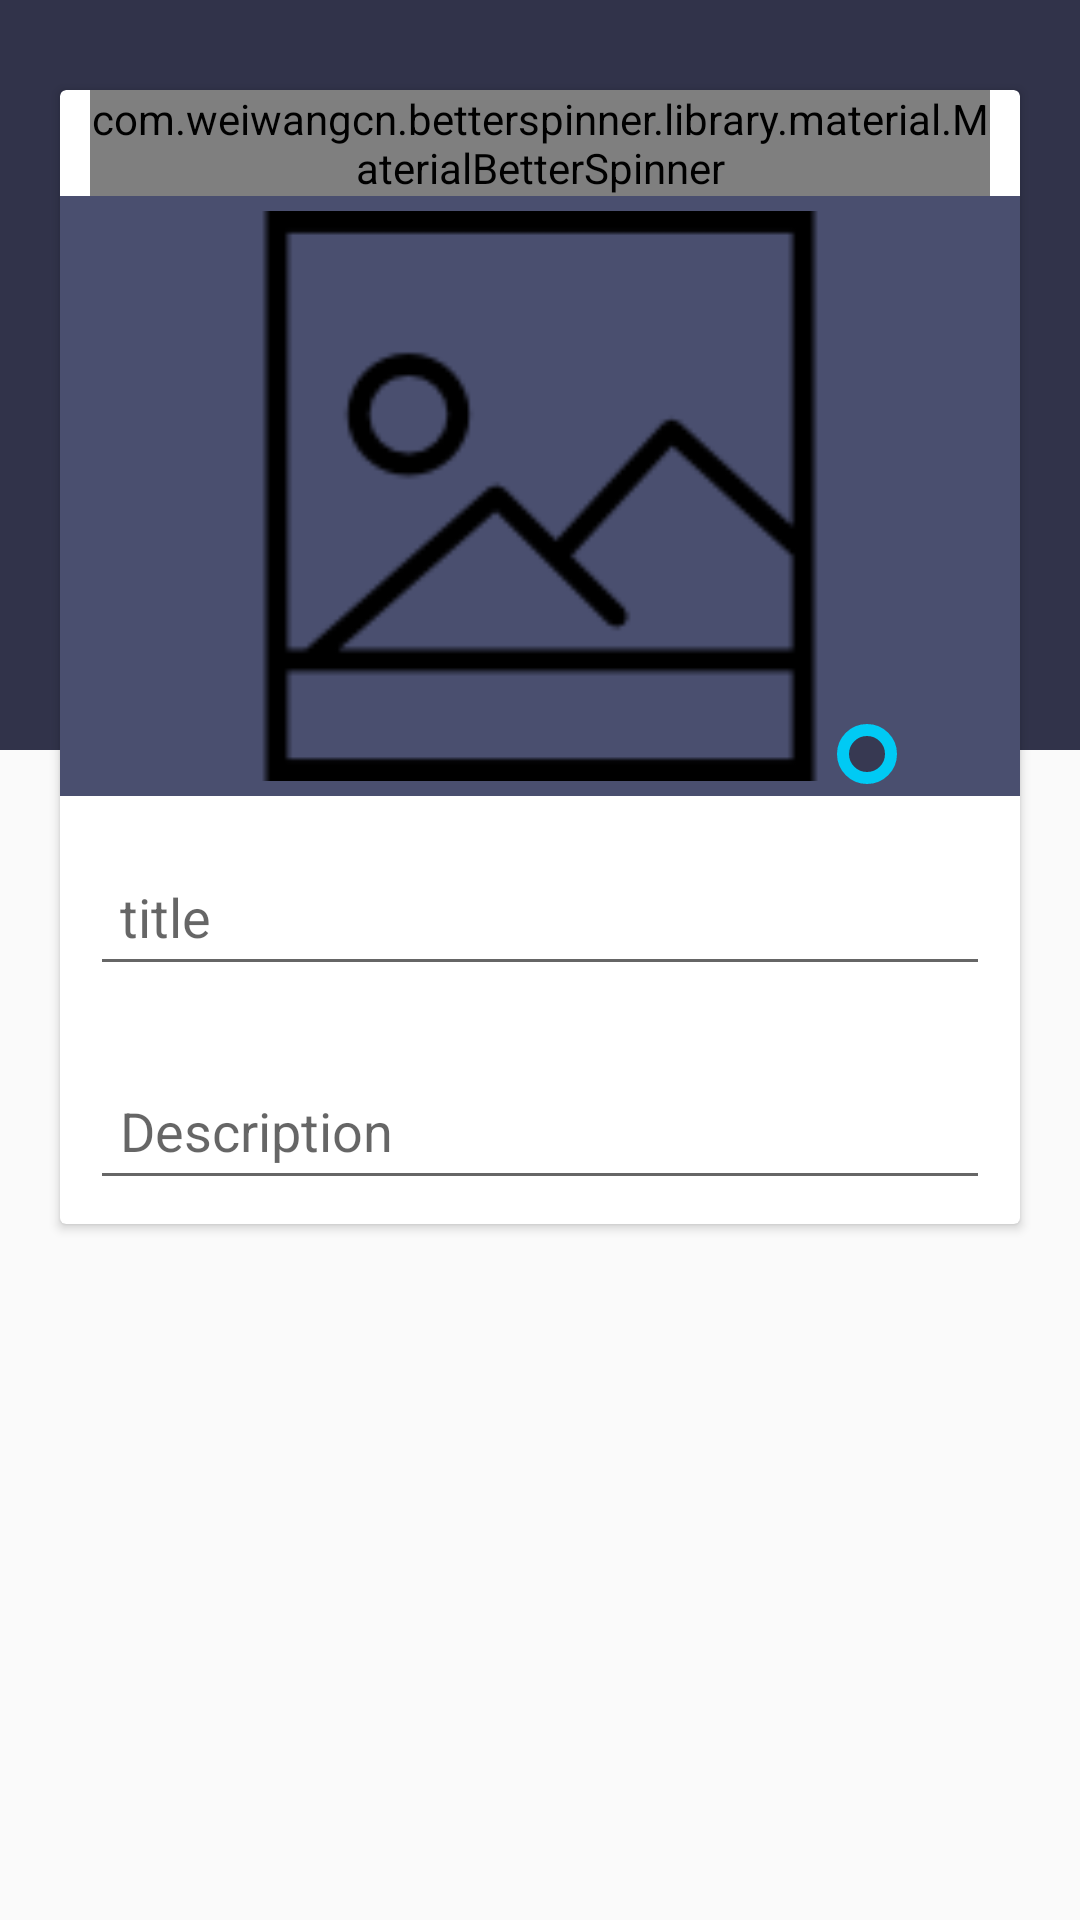

Write the Android layout XML for this screen, with the resource values it uses.
<!-- AndroidManifest.xml: application theme AppTheme -->
<!-- res/layout/content_main.xml -->
<?xml version="1.0" encoding="utf-8"?>
<RelativeLayout xmlns:android="http://schemas.android.com/apk/res/android"
    xmlns:app="http://schemas.android.com/apk/res-auto"
    xmlns:tools="http://schemas.android.com/tools"
    android:layout_width="match_parent"
    android:layout_height="match_parent"
    app:layout_behavior="@string/appbar_scrolling_view_behavior"
    tools:context=".activity.MainActivity"
    tools:showIn="@layout/app_bar_main">

    <ImageView
        android:id="@+id/imageView3"
        android:layout_width="match_parent"
        android:layout_height="250dp"
        android:background="#31334A"/>
    <android.support.v7.widget.CardView
        android:layout_width="match_parent"
        android:layout_height="wrap_content"
        android:layout_marginTop="30dp"
        android:layout_marginLeft="20dp"
        android:layout_marginRight="20dp">
        <ScrollView
            android:layout_width="wrap_content"
            android:layout_height="match_parent"
            android:orientation="vertical"
            >

            <LinearLayout
                android:layout_width="match_parent"
                android:layout_height="match_parent"
                android:orientation="vertical">
                <com.weiwangcn.betterspinner.library.material.MaterialBetterSpinner
                    android:id="@+id/spinner_login_person"
                    android:layout_width="fill_parent"
                    android:layout_height="wrap_content"
                    android:layout_marginLeft="10dp"
                    android:layout_marginRight="10dp"
                    android:gravity="center"
                    android:hint="@string/select_one"
                    android:textColorHint="@color/color_text_hint" />
                <RelativeLayout
                    android:layout_width="match_parent"
                    android:layout_height="match_parent">

                    <ImageView
                        android:id="@+id/btn_choose_image"
                        android:layout_width="match_parent"
                        android:layout_height="200dp"
                        android:layout_alignParentLeft="true"
                        android:layout_alignParentStart="true"
                        android:layout_alignParentTop="true"
                        android:background="#4A4F6F"
                        android:padding="5dp"
                        android:src="@drawable/picture" />

                    <ImageButton
                        android:id="@+id/btn_camera"
                        android:layout_width="wrap_content"
                        android:layout_height="wrap_content"
                        android:layout_alignParentEnd="true"
                        android:layout_alignParentRight="true"                        android:layout_alignParentTop="true"
                        android:layout_marginEnd="41dp"
                        android:layout_marginRight="41dp"
                        android:layout_marginTop="176dp"
                        android:background="@drawable/button_background"
                        app:srcCompat="@drawable/ic_menu_camera" />
                </RelativeLayout>
                <android.support.design.widget.TextInputLayout
                    android:layout_width="match_parent"
                    android:layout_height="wrap_content"
                    android:layout_marginTop="8dp"
                    android:layout_marginBottom="8dp">
                    <EditText
                        android:id="@+id/editext_title"
                        android:layout_width="match_parent"
                        android:layout_height="wrap_content"
                        android:layout_marginLeft="10dp"
                        android:layout_marginRight="10dp"
                        android:hint="title"
                        android:padding="10dp"
                        android:shadowColor="#C1C1C1"
                        />
                </android.support.design.widget.TextInputLayout>
                <android.support.design.widget.TextInputLayout
                    android:layout_width="match_parent"
                    android:layout_height="wrap_content"
                    android:layout_marginTop="8dp"
                    android:layout_marginBottom="8dp">
                    <EditText
                        android:id="@+id/edit_description"
                        android:layout_width="match_parent"
                        android:layout_height="wrap_content"
                        android:layout_marginLeft="10dp"
                        android:layout_marginRight="10dp"
                        android:hint="Description "
                        android:padding="10dp"
                        android:shadowColor="#C1C1C1"
                        />
                </android.support.design.widget.TextInputLayout>


            </LinearLayout>

        </ScrollView>
    </android.support.v7.widget.CardView>
</RelativeLayout>
<!-- res/layout/app_bar_main.xml (included above) -->
<?xml version="1.0" encoding="utf-8"?>
<android.support.design.widget.CoordinatorLayout xmlns:android="http://schemas.android.com/apk/res/android"
    xmlns:app="http://schemas.android.com/apk/res-auto"
    xmlns:tools="http://schemas.android.com/tools"
    android:layout_width="match_parent"
    android:layout_height="match_parent"
    tools:context=".activity.MainActivity">

    <android.support.design.widget.AppBarLayout
        android:layout_width="match_parent"
        android:layout_height="wrap_content"
        android:theme="@style/AppTheme.AppBarOverlay">

        <android.support.v7.widget.Toolbar
            android:id="@+id/toolbar"
            android:layout_width="match_parent"
            android:layout_height="?attr/actionBarSize"
            android:background="?attr/colorPrimary"
            app:popupTheme="@style/AppTheme.PopupOverlay" >
            <RelativeLayout
                android:layout_width="match_parent"
                android:layout_height="wrap_content">

                <ImageView
                    android:id="@+id/btn_save_complain"
                    android:layout_width="26dp"
                    android:layout_height="wrap_content"
                    android:layout_alignParentEnd="true"
                    android:layout_alignParentRight="true"
                    android:layout_alignParentTop="true"
                    android:layout_marginRight="20dp"
                    android:src="@drawable/ic_save"
                    android:background="@drawable/riple_rectangle"
                    />
            </RelativeLayout>

        </android.support.v7.widget.Toolbar>

    </android.support.design.widget.AppBarLayout>

    <include layout="@layout/content_main" />

</android.support.design.widget.CoordinatorLayout>
<!-- resources referenced by this layout -->
<resources>
  <color name="color_text_hint">#CFD8DC</color>
  <!-- drawable button_background (drawable) -->
  <?xml version="1.0" encoding="utf-8"?>
  <selector xmlns:android="http://schemas.android.com/apk/res/android">
      <item android:state_pressed="true">
          <shape>
              <solid
                  android:color="#373952"/>
              <stroke
                  android:width="2dp"
                  android:color="#373952"/>
              <corners
                  android:radius="6dp"/>
              <padding
                  android:bottom="10dp"
                  android:left="10dp"
                  android:right="10dp"
                  android:top="10dp"/>
          </shape>
  
      </item>
      <item>
          <shape>
              <corners
                  android:radius="10dp"/>
              <gradient
                  android:angle="270"
                  android:endColor="#373952"
                  android:startColor="#373952"/>
              <stroke
                  android:width="4dp"
                  android:color="#00CAF4"/>
  
              <padding
                  android:bottom="10dp"
                  android:left="10dp"
                  android:right="10dp"
                  android:top="10dp"/>
          </shape>
      </item>
  </selector>
  <!-- drawable picture: png bitmap (drawable, 2239 bytes) -->
  <!-- drawable riple_rectangle (drawable) -->
  <?xml version="1.0" encoding="utf-8"?>
  <ripple xmlns:android="http://schemas.android.com/apk/res/android"
      xmlns:tools="http://schemas.android.com/tools"
      android:color="#CFD8DC"
      tools:ignore="NewApi">
      <item android:id="@android:id/mask"
          tools:targetApi="lollipop">
          <shape android:shape="rectangle">
              <solid android:color="#CFD8DC"/>
          </shape>
      </item>
  </ripple>
  <string name="select_one">select complain issue</string>
  <style name="AppTheme.AppBarOverlay" parent="ThemeOverlay.AppCompat.Dark.ActionBar" />
  <style name="AppTheme.PopupOverlay" parent="ThemeOverlay.AppCompat.Light" />
  <style name="AppTheme" parent="Theme.AppCompat.Light.DarkActionBar">
          
          <item name="colorPrimary">@color/colorPrimary</item>
          <item name="colorPrimaryDark">@color/colorPrimaryDark</item>
          <item name="colorAccent">@color/colorAccent</item>
      </style>
  <color name="colorPrimary">#DD5561</color>
  <color name="colorPrimaryDark">#31334A</color>
  <color name="colorAccent">#FFF</color>
  
      //material color
</resources>
